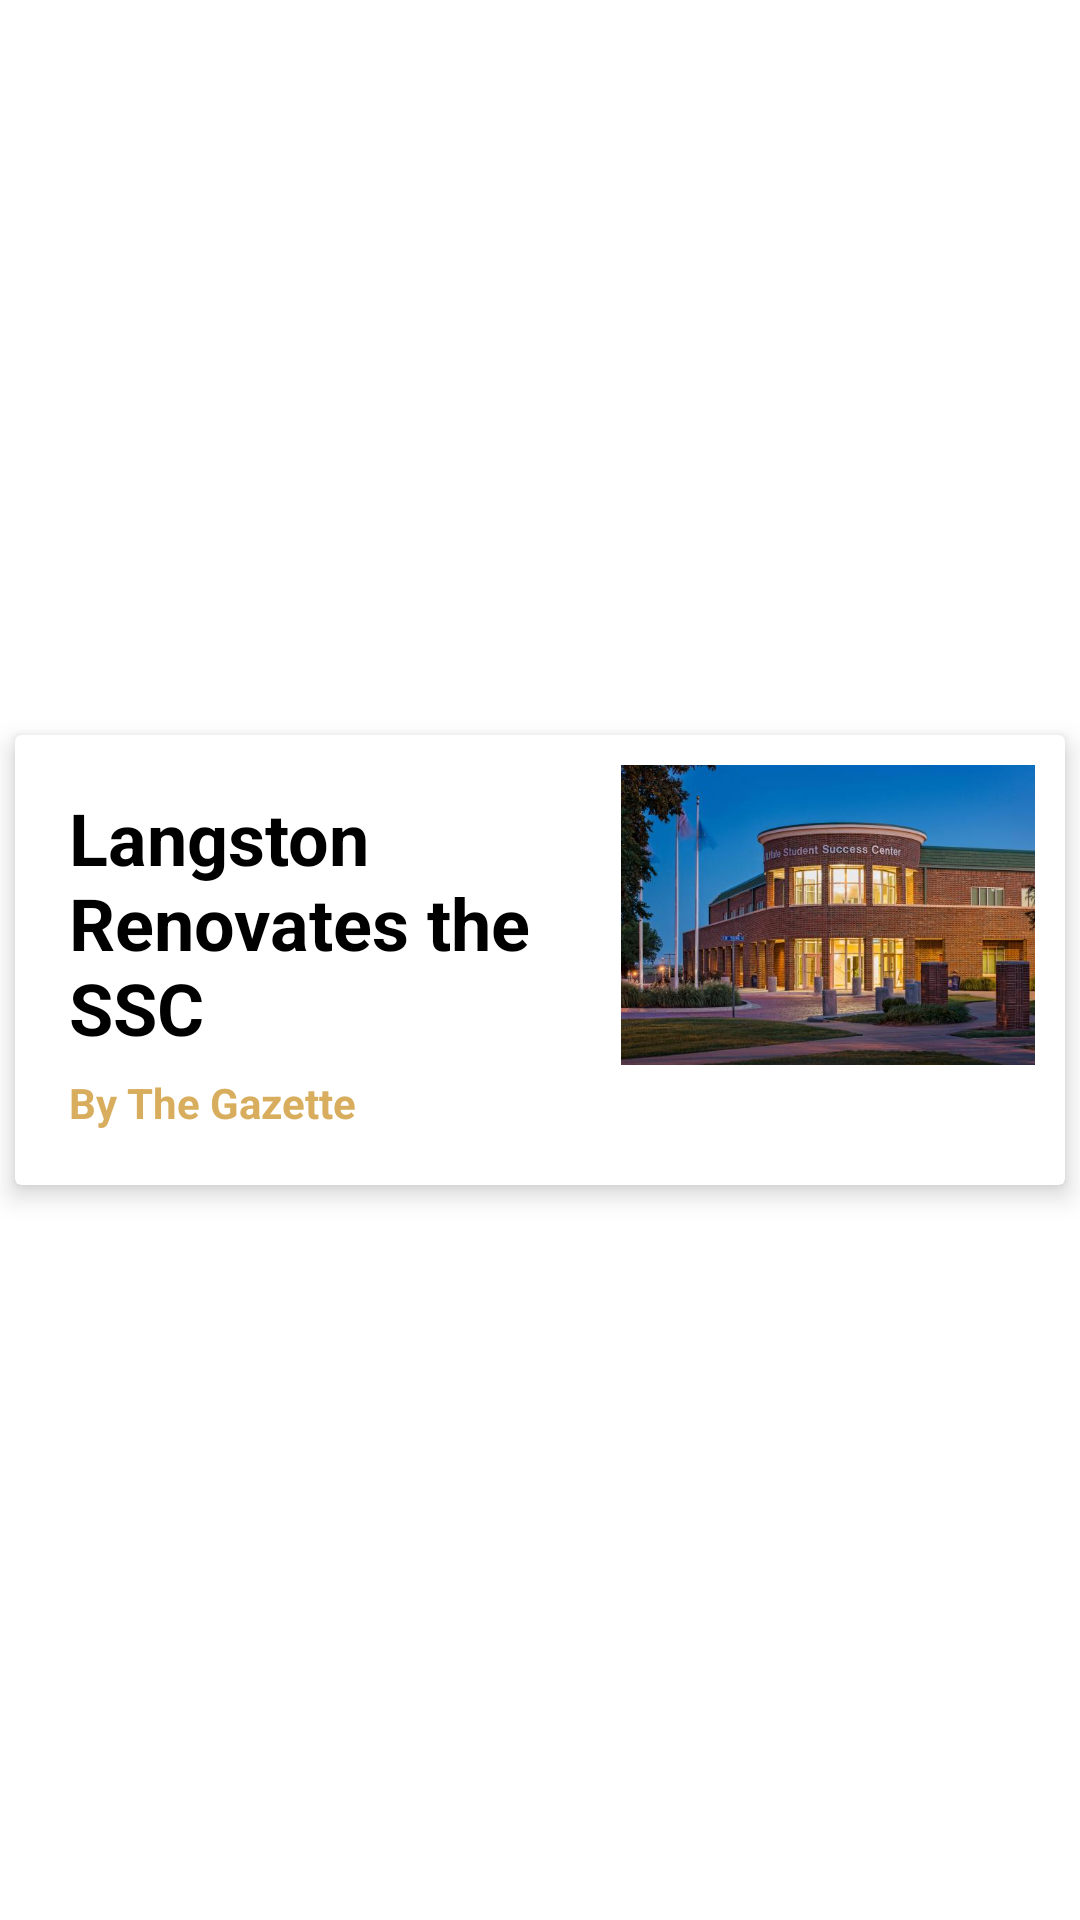

The Android layout XML behind this screen, and the referenced resources:
<!-- AndroidManifest.xml: application theme Theme.LUop -->
<!-- res/layout/news_layout.xml -->
<?xml version="1.0" encoding="utf-8"?>
<androidx.constraintlayout.widget.ConstraintLayout xmlns:android="http://schemas.android.com/apk/res/android"
    xmlns:app="http://schemas.android.com/apk/res-auto"
    android:layout_width="match_parent"
    android:layout_height="wrap_content">

    <androidx.cardview.widget.CardView
        android:layout_width="0dp"
        android:layout_height="wrap_content"
        android:layout_marginLeft="5dp"
        android:layout_marginRight="5dp"
        android:layout_marginBottom="5dp"
        android:layout_marginTop="5dp"
        app:cardElevation="5dp"
        app:layout_constraintBottom_toBottomOf="parent"
        app:layout_constraintEnd_toEndOf="parent"
        app:layout_constraintStart_toStartOf="parent"
        app:layout_constraintTop_toTopOf="parent">

        <LinearLayout
            android:layout_width="match_parent"
            android:layout_height="wrap_content"
            android:layout_margin="10dp"
            android:layout_marginBottom="10dp"
            android:orientation="horizontal"
            android:weightSum="3">

            <LinearLayout
                android:layout_width="0dp"
                android:layout_height="wrap_content"
                android:layout_margin="8dp"
                android:layout_weight="2"
                android:orientation="vertical">

                <TextView
                    android:id="@+id/titleTv"
                    android:layout_width="match_parent"
                    android:layout_height="wrap_content"
                    android:maxLines="3"
                    android:text="Langston Renovates the SSC"
                    android:textColor="@color/black"
                    android:textSize="24dp"
                    android:textStyle="bold" />

                <TextView
                    android:id="@+id/sourceTv"
                    android:layout_width="match_parent"
                    android:layout_height="wrap_content"
                    android:layout_marginTop="6dp"
                    android:maxLines="1"
                    android:text="By The Gazette"
                    android:textColor="@color/gold"
                    android:textSize="14dp"
                    android:textStyle="bold" />
            </LinearLayout>

            <ImageView
                android:id="@+id/newsImageIV"
                android:layout_width="50dp"
                android:layout_height="100dp"
                android:layout_weight="1"
                android:scaleType="centerCrop"
                android:src="@drawable/langston_ssc" />
        </LinearLayout>
    </androidx.cardview.widget.CardView>

</androidx.constraintlayout.widget.ConstraintLayout>
<!-- resources referenced by this layout -->
<resources>
  <color name="black">#FF000000</color>
  <color name="gold">#D8AE5E</color>
  <!-- drawable langston_ssc: jpeg bitmap (drawable, 48368 bytes) -->
  <style name="Theme.LUop" parent="Theme.MaterialComponents.DayNight.NoActionBar">
          <item name="android:statusBarColor" tools:targetApi="l">@color/black</item>
          <item name="android:navigationBarColor">@color/black</item>
          
      </style>
</resources>
